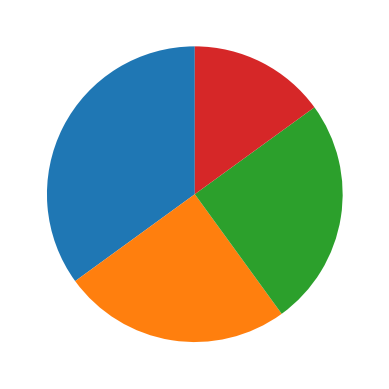

Write the Python code that produced this figure.
import matplotlib.pyplot as plt
import numpy as np

x = ([35,25,25,15])

plt.pie(x,startangle = 90) #it is angle 90
plt.show()

#startangle for locate with angle
